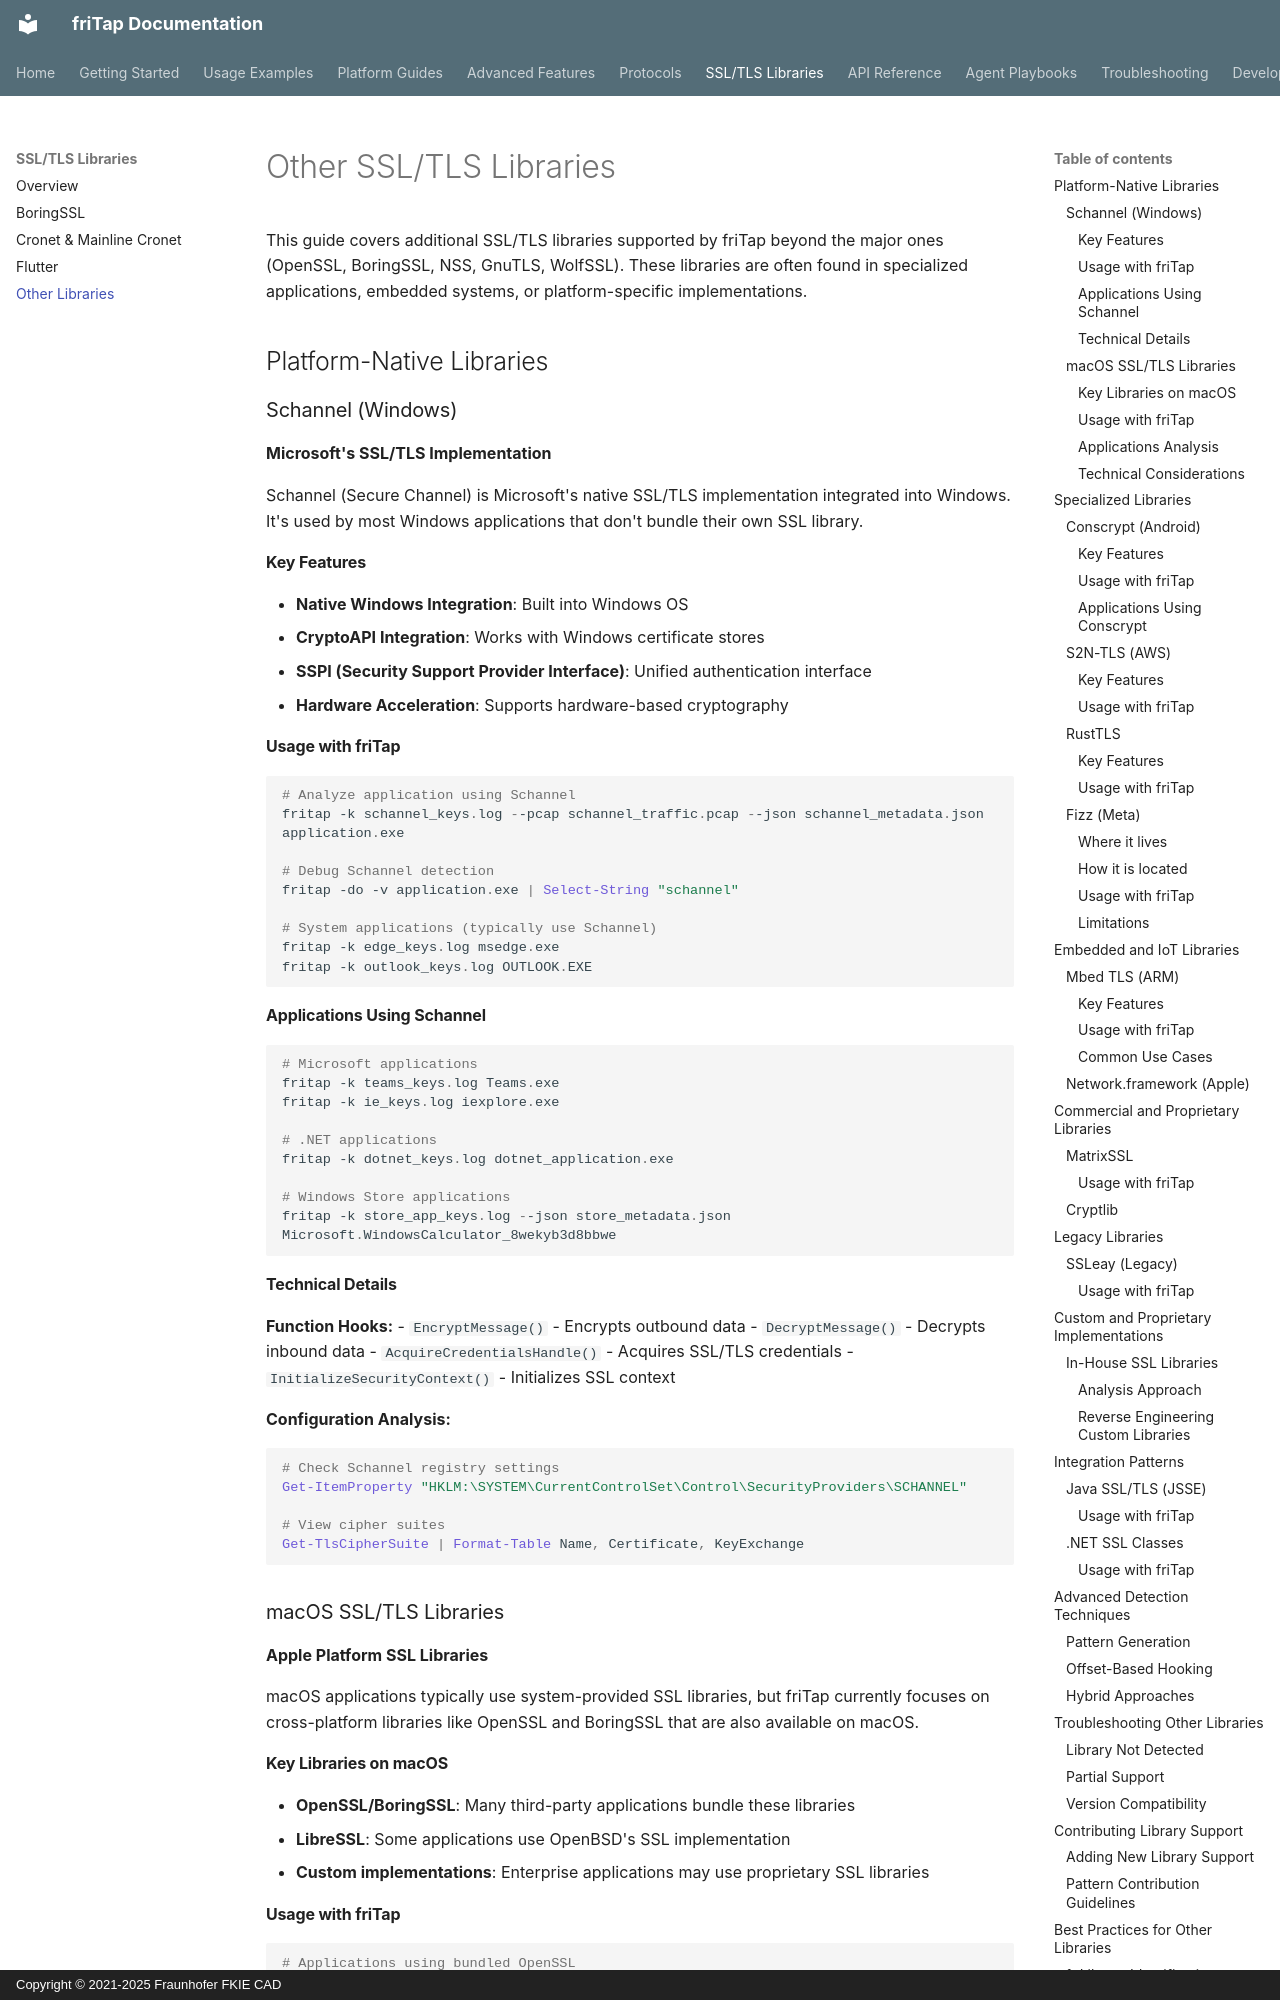

repository: fkie-cad/friTap · page: libraries/others/index.html · generator: mkdocs · copyright: Copyright © 2021-2025 Fraunhofer FKIE CAD

# Other SSL/TLS Libraries

This guide covers additional SSL/TLS libraries supported by friTap beyond the major ones (OpenSSL, BoringSSL, NSS, GnuTLS, WolfSSL). These libraries are often found in specialized applications, embedded systems, or platform-specific implementations.

## Platform-Native Libraries

### Schannel (Windows)

**Microsoft's SSL/TLS Implementation**

Schannel (Secure Channel) is Microsoft's native SSL/TLS implementation integrated into Windows. It's used by most Windows applications that don't bundle their own SSL library.

#### Key Features

- **Native Windows Integration**: Built into Windows OS
- **CryptoAPI Integration**: Works with Windows certificate stores
- **SSPI (Security Support Provider Interface)**: Unified authentication interface
- **Hardware Acceleration**: Supports hardware-based cryptography

#### Usage with friTap

```powershell
# Analyze application using Schannel
fritap -k schannel_keys.log --pcap schannel_traffic.pcap --json schannel_metadata.json application.exe

# Debug Schannel detection
fritap -do -v application.exe | Select-String "schannel"

# System applications (typically use Schannel)
fritap -k edge_keys.log msedge.exe
fritap -k outlook_keys.log OUTLOOK.EXE
```

#### Applications Using Schannel

```powershell
# Microsoft applications
fritap -k teams_keys.log Teams.exe
fritap -k ie_keys.log iexplore.exe

# .NET applications
fritap -k dotnet_keys.log dotnet_application.exe

# Windows Store applications
fritap -k store_app_keys.log --json store_metadata.json Microsoft.WindowsCalculator_8wekyb3d8bbwe
```

#### Technical Details

**Function Hooks:**
- `EncryptMessage()` - Encrypts outbound data
- `DecryptMessage()` - Decrypts inbound data
- `AcquireCredentialsHandle()` - Acquires SSL/TLS credentials
- `InitializeSecurityContext()` - Initializes SSL context

**Configuration Analysis:**
```powershell
# Check Schannel registry settings
Get-ItemProperty "HKLM:\SYSTEM\CurrentControlSet\Control\SecurityProviders\SCHANNEL"

# View cipher suites
Get-TlsCipherSuite | Format-Table Name, Certificate, KeyExchange
```

### macOS SSL/TLS Libraries

**Apple Platform SSL Libraries**

macOS applications typically use system-provided SSL libraries, but friTap currently focuses on cross-platform libraries like OpenSSL and BoringSSL that are also available on macOS.

#### Key Libraries on macOS

- **OpenSSL/BoringSSL**: Many third-party applications bundle these libraries
- **LibreSSL**: Some applications use OpenBSD's SSL implementation
- **Custom implementations**: Enterprise applications may use proprietary SSL libraries
